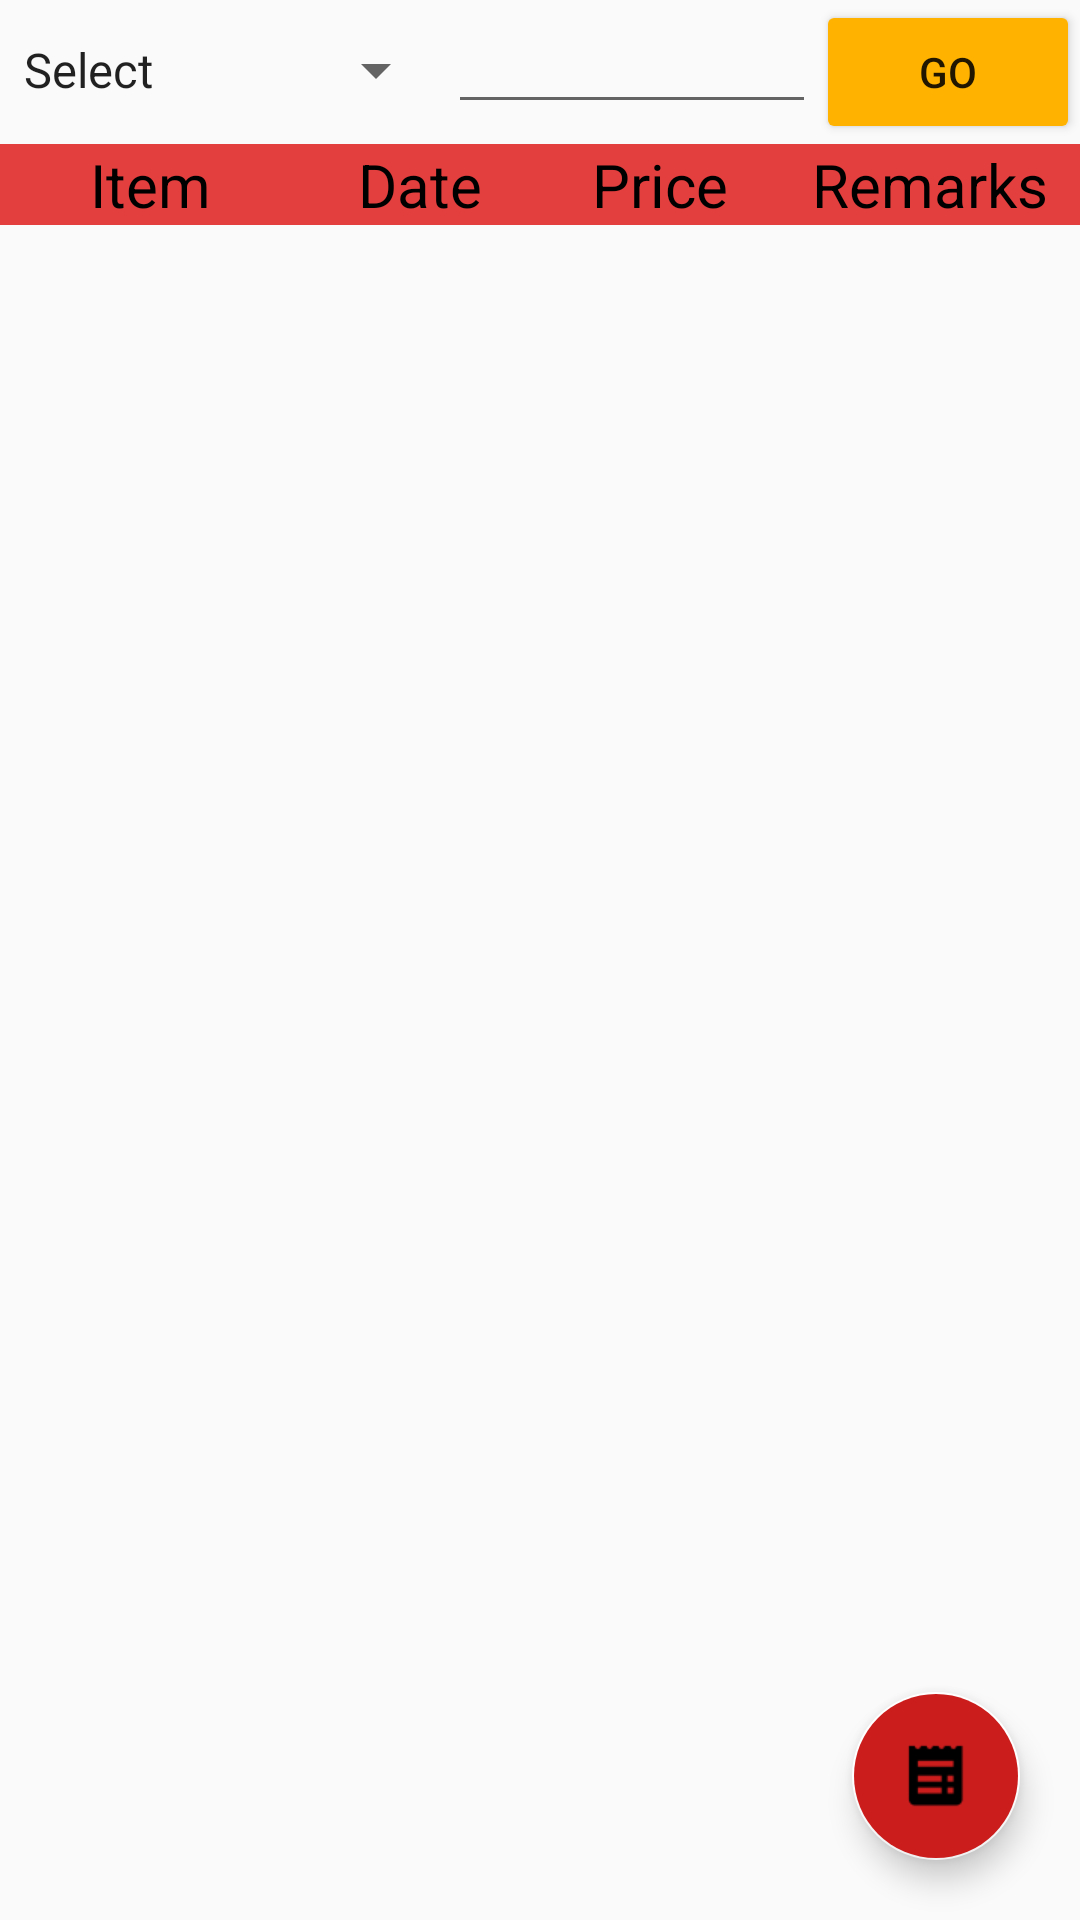

Layout XML and referenced resources for this Android screen:
<!-- AndroidManifest.xml: application theme AppTheme -->
<!-- res/layout/fragment_advanced.xml -->
<?xml version="1.0" encoding="utf-8"?>
<RelativeLayout xmlns:android="http://schemas.android.com/apk/res/android"
    xmlns:tools="http://schemas.android.com/tools"
    android:layout_width="match_parent"
    android:layout_height="match_parent"
    tools:context=".AdvancedFragment">

    <LinearLayout
        android:id="@+id/searchWrapper"
        android:layout_width="match_parent"
        android:layout_height="wrap_content"
        android:orientation="horizontal">
    <Spinner
        android:id="@+id/spinnerSearch"
        android:layout_width="wrap_content"
        android:layout_height="40dp"
        android:entries="@array/search" />

    <EditText
        android:id="@+id/etSearch"
        android:layout_width="0dp"
        android:layout_height="wrap_content"
        android:layout_weight="1" />

    <Button
        android:id="@+id/buSearch"
        android:layout_width="wrap_content"
        android:layout_height="wrap_content"
        android:backgroundTint="@color/button"
        android:text="@string/go"/>

    </LinearLayout>

    <LinearLayout
        android:id="@+id/columnHeader"
        android:layout_below="@+id/searchWrapper"
        android:layout_width="match_parent"
        android:layout_height="wrap_content"
        android:orientation="horizontal"
        android:background="@color/colorPrimary">

        
        
        
        
        
        
        
        

        <TextView
            android:id="@+id/tvItem"
            android:layout_width="0dp"
            android:layout_height="match_parent"
            android:layout_weight="2.5"
            android:text="@string/item"
            android:textAlignment="center"
            android:textColor="@color/black"
            android:textSize="20sp" />

        <TextView
            android:id="@+id/tvDate"
            android:layout_width="0dp"
            android:layout_height="match_parent"
            android:layout_weight="2"
            android:text="@string/date"
            android:textAlignment="center"
            android:textColor="@color/black"
            android:textSize="20sp" />

        <TextView
            android:id="@+id/tvPrice"
            android:layout_width="0dp"
            android:layout_weight="2"
            android:text="@string/price"
            android:layout_height="match_parent"
            android:textAlignment="center"
            android:textColor="@color/black"
            android:textSize="20sp" />
        <TextView
            android:id="@+id/tvRemarks"
            android:layout_width="0dp"
            android:layout_weight="2.5"
            android:text="@string/remarks"
            android:layout_height="match_parent"
            android:textAlignment="center"
            android:textColor="@color/black"
            android:textSize="20sp" />

    </LinearLayout>

    <ListView
        android:id="@+id/lvList"
        android:layout_width="match_parent"
        android:layout_height="match_parent"
        android:layout_below="@+id/columnHeader">
    </ListView>

    <android.support.design.widget.FloatingActionButton
        android:id="@+id/buAmount"
        android:layout_width="wrap_content"
        android:layout_height="wrap_content"
        android:layout_alignParentEnd="true"
        android:layout_alignParentBottom="true"
        android:layout_margin="@dimen/add_margin"
        android:backgroundTint="@color/colorPrimaryDark"
        android:src="@drawable/bill"/>

</RelativeLayout>
<!-- resources referenced by this layout -->
<resources>
  <string-array name="search">
          <item>Select</item>
          <item>Day-Wise</item>
          
          <item>Month-Wise</item>
          <item>Year-Wise</item>
          <item>Product</item>
          <item>Price</item>
          <item>Advanced</item>
      </string-array>
  <color name="black">#000000</color>
  <color name="button">#FFB300</color>
  <color name="colorPrimary">#E43F3F</color>
  <color name="colorPrimaryDark">#CC1D1D</color>
  <dimen name="add_margin">20dp</dimen>
  <!-- drawable bill: png bitmap (drawable, 606 bytes) -->
  <string name="date">Date</string>
  <string name="go">GO</string>
  <string name="id">ID</string>
  <string name="item">Item</string>
  <string name="price">Price</string>
  <string name="remarks">Remarks</string>
  <style name="AppTheme" parent="Theme.AppCompat.Light.NoActionBar">
          
          <item name="colorPrimary">@color/colorPrimary</item>
          <item name="colorPrimaryDark">@color/colorPrimaryDark</item>
          <item name="colorAccent">@color/white</item>
          <item name="android:statusBarColor">@color/colorPrimaryDark</item>
          <item name="android:screenOrientation">portrait</item>
      </style>
  <color name="white">#FFFFFF</color>
</resources>
